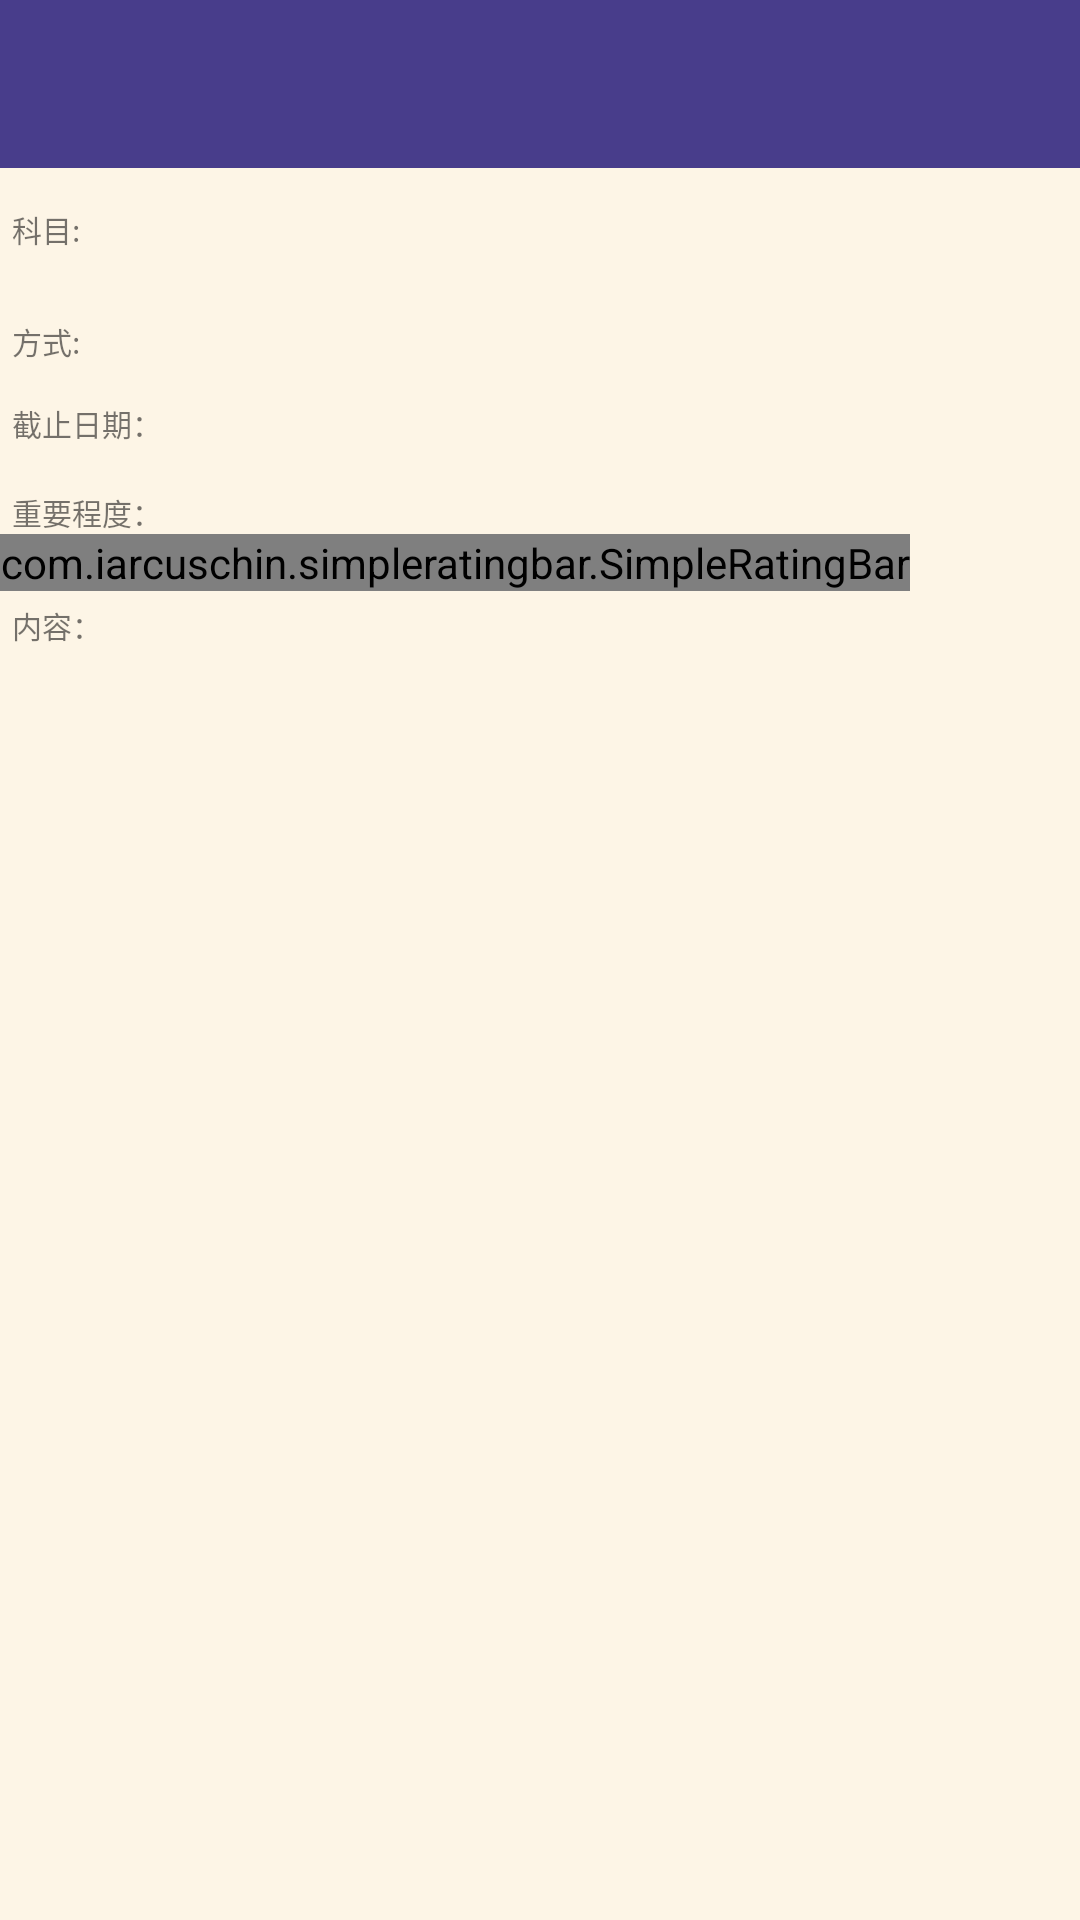

Reconstruct the res/layout file that produces this screen, plus the resources it refers to.
<!-- AndroidManifest.xml: application theme AppTheme -->
<!-- res/layout/activity_set_plan.xml -->
<?xml version="1.0" encoding="utf-8"?>
<RelativeLayout xmlns:android="http://schemas.android.com/apk/res/android"
    xmlns:app="http://schemas.android.com/apk/res-auto"
    xmlns:toolbar="http://schemas.android.com/tools"
    android:orientation="horizontal"
    android:layout_width="match_parent"
    android:layout_height="match_parent"
    android:background="@color/color_set_plan_background">

    <android.support.design.widget.AppBarLayout
        android:id="@+id/appbar_set_plan"
        android:layout_width="match_parent"
        android:layout_height="wrap_content"
        android:theme="@style/AppTheme.AppBarOverlay">

        <android.support.v7.widget.Toolbar
            android:id="@+id/toolbar_set_plan"
            android:layout_width="match_parent"
            android:layout_height="?attr/actionBarSize"
            android:background="@color/colorPrimary"
            app:popupTheme="@style/AppTheme.PopupOverlay">
        </android.support.v7.widget.Toolbar>

    </android.support.design.widget.AppBarLayout>

    <TextView
        android:id="@+id/textview_subject"
        android:layout_width="wrap_content"
        android:layout_height="wrap_content"
        android:text="科目:"
        android:textSize="10sp"

        android:paddingTop="13dp"
        android:paddingLeft="4dp"

        android:layout_below="@id/appbar_set_plan"
        />
    <EditText
        android:id="@+id/edittext_subject"
        android:layout_width="match_parent"
        android:layout_height="wrap_content"
        android:textSize="15sp"
        android:text=""
        android:backgroundTint="#00000000"
        android:layout_below="@id/appbar_set_plan"
        android:layout_toRightOf="@id/textview_subject"
         />
    <TextView
        android:id="@+id/textview_way"
        android:layout_width="wrap_content"
        android:layout_height="wrap_content"
        android:text="方式:"
        android:textSize="10sp"

        android:paddingTop="13dp"
        android:paddingLeft="4dp"
        android:layout_below="@id/edittext_subject"/>
    <EditText
        android:id="@+id/edittext_way"
        android:layout_width="match_parent"
        android:layout_height="wrap_content"
        android:textSize="15sp"
        android:text=""
        android:backgroundTint="#00000000"
        android:layout_below="@id/edittext_subject"
        android:layout_toRightOf="@id/textview_way"/>

    <TextView
        android:id="@+id/textview_endtime"
        android:layout_width="wrap_content"
        android:layout_height="wrap_content"
        android:text="截止日期："
        android:textSize="10sp"
        android:paddingTop="3dp"
        android:paddingLeft="4dp"
        android:layout_below="@id/edittext_way"
        />


    <TextView
        android:id="@+id/textview_endtimeshow"
        android:layout_width="match_parent"
        android:layout_height="wrap_content"
        android:textSize="15sp"
        android:textColor="#000000"
        android:layout_below="@id/edittext_way"
        android:layout_toRightOf="@id/textview_endtime"
        />

    <TextView
        android:id="@+id/textview_importance"
        android:layout_width="wrap_content"
        android:layout_height="wrap_content"
        android:text="重要程度："
        android:textSize="10sp"
        android:paddingTop="15dp"
        android:paddingLeft="4dp"
        android:layout_below="@id/textview_endtime"/>


    <com.iarcuschin.simpleratingbar.SimpleRatingBar
        android:id="@+id/simple_ratingbar_importance"
        android:layout_width="wrap_content"
        android:layout_height="wrap_content"
        app:srb_starSize="40dp"
        app:srb_numberOfStars="5"
        app:srb_rating="3"
        app:srb_stepSize="1"
        app:srb_borderColor="#000000"
        app:srb_fillColor="#ff0000"

        app:srb_isIndicator="false"
        android:layout_below="@id/textview_importance"
        />

    <TextView
        android:id="@+id/textview_content"
        android:layout_width="wrap_content"
        android:layout_height="wrap_content"
        android:text="内容："
        android:textSize="10sp"
        android:paddingTop="4dp"
        android:paddingLeft="4dp"
        android:layout_below="@id/simple_ratingbar_importance"/>

    <EditText
        android:id="@+id/edittext_content"
        android:layout_width="match_parent"
        android:layout_height="wrap_content"
        android:textSize="15sp"
        android:backgroundTint="#00000000"
        android:layout_below="@id/textview_content"
         />


</RelativeLayout>
<!-- resources referenced by this layout -->
<resources>
  <color name="colorPrimary">#483d8b</color>
  <color name="color_set_plan_background">#fffdf5e6</color>
  <style name="AppTheme.AppBarOverlay" parent="ThemeOverlay.AppCompat.Dark.ActionBar" />
  <style name="AppTheme.PopupOverlay" parent="ThemeOverlay.AppCompat.Light" />
  <style name="AppTheme" parent="Theme.AppCompat.Light.NoActionBar">
          
          <item name="colorPrimary">@color/colorPrimary</item>
          <item name="colorPrimaryDark">@color/colorPrimaryDark</item>
          <item name="colorAccent">@color/colorAccent</item>
          <item name="android:windowNoTitle">true</item>
      </style>
  <color name="colorPrimaryDark">#483d8b</color>
  <color name="colorAccent">#FFc3272b</color>
</resources>
